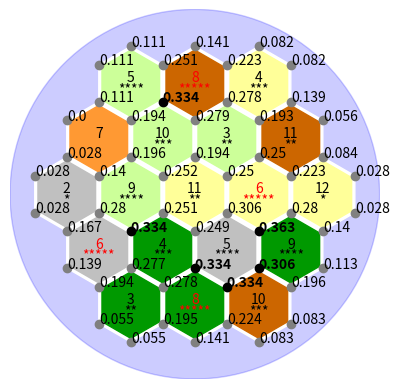

This figure's Python source:
from random import shuffle, choice, randint
import matplotlib.pyplot as plt
from matplotlib.patches import RegularPolygon, Circle
import numpy as np

SCALE = 3
RESOURCE = ['brick', 'lumber', 'wool', 'grain', 'ore', 'desert']
RESOURCE_TILES = [
    'brick', 'brick', 'brick',
    'lumber', 'lumber', 'lumber', 'lumber',
    'wool', 'wool', 'wool', 'wool',
    'grain', 'grain', 'grain', 'grain',
    'ore', 'ore', 'ore',
    'desert'
    ]
DICE_SYMBOLS = {2:"*", 3:"**", 4:"***", 5:"****", 6:"*****", 7:"", 8:"*****", 9:"****", 10:"***", 11:"**", 12:"*"}
RESOURCE_SHORT = dict(zip(['b', 'l', 'w', 'g', 'o', 'd'], RESOURCE))
RESOURCE_COLOUR = dict(zip(RESOURCE, ['#CC6600', '#009900', '#CCFF99', '#FFFF99', '#C0C0C0', '#FF9933']))
DICE_NUMBERS = [2, 3, 3, 4, 4, 5, 5, 6, 6, 8, 8, 9, 9, 10, 10, 11, 11, 12, 7]
HEX_COORDS = [
    [0,2,-2],
    [1,1,-2],
    [2,0,-2],
    [-1,2,-1],
    [0,1,-1],
    [1,0,-1],
    [2,-1,-1],
    [-2,2,0],
    [-1,1,0],
    [0,0,0],
    [1,-1,0],
    [2,-2,0],
    [-2,1,1],
    [-1,0,1],
    [0,-1,1],
    [1,-2,1],
    [-2,0,2],
    [-1,-1,2],
    [0,-2,2]
]

HEX_COORDS = [[a * 3 for a in coord] for coord in HEX_COORDS]

VERTEX_VECTORS=[[ 2/3, -1/3, -1/3], [-2/3,  1/3,  1/3], [-1/3,  2/3, -1/3], [ 1/3, -2/3,  1/3], [-1/3, -1/3,  2/3], [ 1/3,  1/3, -2/3]]
VERTEX_VECTORS = [[int(a * SCALE) for a in coord] for coord in VERTEX_VECTORS]

VERTEX_COORDS=[]

for hex in HEX_COORDS:
      for vert in VERTEX_VECTORS:
          v = [sum(x) for x in zip(hex, vert)]
          if v in VERTEX_COORDS:
              continue
          else:
             VERTEX_COORDS.append(v)

def cube_to_doubleheight(cube):
    y = -cube[2]
    x = -(2 * cube[1] + cube[2]) * np.sqrt(1/3)
    return(x, y)
             

def random_placement():
    """
    Returns a placement dictionary.
    """
    tile_index = list(range(0, 19, 1))
    hc = HEX_COORDS[:-1]
    rt = RESOURCE_TILES[:-1]
    shuffle(rt)
    dn = DICE_NUMBERS[:-1]
    shuffle(dn)
    placement = dict(zip(tile_index, hc))
    placement = {ti: {
        "hex_coords" : coord,
        "resource" : r,
        "dice_number" : d} for ti, coord, r, d in zip(tile_index, hc, rt, dn)}
    placement[tile_index[-1]] = {
        'hex_coords' : HEX_COORDS[-1],
        'resource' : RESOURCE_TILES[-1],
        'dice_number' : DICE_NUMBERS[-1]
        }
    desert_index = choice(tile_index)
    placement[desert_index]['resource'], placement[tile_index[-1]]['resource'] = placement[tile_index[-1]]['resource'], placement[desert_index]['resource']
    placement[desert_index]['dice_number'], placement[tile_index[-1]]['dice_number'] = placement[tile_index[-1]]['dice_number'], placement[desert_index]['dice_number']
    placement = list(placement.values())
    return(placement)

def string_placement(string = '4l-11w-12b-8g-3o-6b-9g-5w-10g-11g-5l-10l-7d-9w-4l-8w-2o-6b-3o'):
    """
    Returns a placement dictionary based on input string.
    """
    tile_index = list(range(0, 19, 1))
    hc = HEX_COORDS
    l = string.split("-")
    dn = [int(s[:-1]) for s in l]
    rt = [RESOURCE_SHORT[s[-1]] for s in l]

    placement = {ti:{
        "hex_coords" : coord,
        "resource" : resource,
        "dice_number" : d
    } for ti, coord, resource, d in zip(tile_index, hc, rt, dn)}
    placement = list(placement.values())
    return(placement)


class HexTile:
    def __init__(self, coordinates, resource, dice_number):
        self.coordinates = coordinates
        self.dice_number = dice_number
        self.resource = resource
        self.vertex = self.get_vertex()
        self.resource_count = 0
    def get_vertex(self):
        vertex_combinations = [[2/3, -1/3, -1/3], [-2/3,  1/3,  1/3], [-1/3,  2/3, -1/3], [ 1/3, -2/3,  1/3], [-1/3, -1/3,  2/3], [ 1/3,  1/3, -2/3]]
        vertex_combinations = [[int(a * SCALE) for a in l] for l in vertex_combinations]
        vertex = []
        for vc in vertex_combinations:
            vertex.append([sum(x) for x in zip(self.coordinates, vc)])
        return(vertex)
    def check_dice_roll(self, dice_roll_list):
        self.resource_count += dice_roll_list.count(self.dice_number)
    def vertex_result(self, vertex_coords):
        if vertex_coords in self.vertex:
            result = {
                "resource" : self.resource,
                "resource_count" : self.resource_count
            }
            return(result)

class Vertex:
    def __init__(self, vertex_coords):
        self.vertex_coords = vertex_coords
        self.resource_count = {
            "lumber" : 0,
            "brick" : 0,
            "wool": 0,
            "grain" :0,
            "ore": 0,
            "desert": 0
        }
    def check_hex(self, HexTile):
        if self.vertex_coords in HexTile.vertex:
            self.resource_count[HexTile.resource] += HexTile.resource_count
        self.resource_count['total'] = sum([self.resource_count[r] for r in ['lumber', 'brick', 'wool', 'grain', 'ore']])
    
def show_board(hexes, vertices, n):
    fig, ax = plt.subplots(1)
    ax.set_aspect('equal')
    circle_poly = Circle((0, 0), 10, color = '#0000FF', alpha = 0.2)
    ax.add_patch(circle_poly)
    for hex in hexes:
        x, y = cube_to_doubleheight(hex.coordinates)

        hex_poly_border = RegularPolygon((x, y), numVertices=6, radius= 2, color = 'white',
            orientation = np.radians(60), alpha = 1, zorder = 1)
        hex_poly = RegularPolygon((x, y), numVertices=6, radius= 2*0.9, color = RESOURCE_COLOUR[hex.resource],
                            orientation = np.radians(60), alpha = 1, zorder = 1)
        ax.add_patch(hex_poly_border)
        ax.add_patch(hex_poly)
        
        if hex.dice_number in [6, 8]:
            text_colour = 'red'
        else:
            text_colour = 'black'
        ax.text(x, y+0.1*SCALE, str(hex.dice_number), ha = 'center', va = 'center', color = text_colour)
        ax.text(x, y-0.1*SCALE, DICE_SYMBOLS[hex.dice_number], ha = 'center', va = 'center', color = text_colour)

    totals = sorted([vertex.resource_count['total'] for vertex in vertices], reverse = True)
    highlight_threshold = totals[5]
    
    for vertex in vertices:
        x, y = cube_to_doubleheight(vertex.vertex_coords)
        
        if vertex.resource_count['total'] >= highlight_threshold:
            ax.scatter(x, y, color = 'black', zorder = 2)
            ax.text(x, y, str(round(vertex.resource_count['total']/n, 3)), weight='bold')
        else:
            ax.scatter(x, y, color = 'grey', zorder = 2)
            ax.text(x, y, str(round(vertex.resource_count['total']/n, 3)))
    ax.set_ylim(-10, 10)
    ax.set_xlim(-10, 10)
    ax.set_axis_off()

    plt.show()

def roll_dice(n):
    dice_rolls =  []
    for i in range(0, n+1, 1):
        die_1 = randint(1, 6)
        die_2 = randint(1, 6)
        dice_rolls.append(die_1 + die_2)
    return(dice_rolls)

def simulate(placement, n):
    hexes = [HexTile(p['hex_coords'], p['resource'], p['dice_number']) for p in placement]
    vertices = [Vertex(vc) for vc in VERTEX_COORDS]
    dice_roll_list = roll_dice(n)
    for tile in hexes:
        tile.check_dice_roll(dice_roll_list)
    for v in vertices:
        for tile in hexes:
            v.check_hex(tile)

    show_board(hexes, vertices, n)

if __name__ == "__main__":
    simulate(string_placement('5w-8b-4g-7d-10w-3w-11b-2o-9w-11g-6g-12g-6o-4l-5o-9l-3l-8l-10b'), 100000)